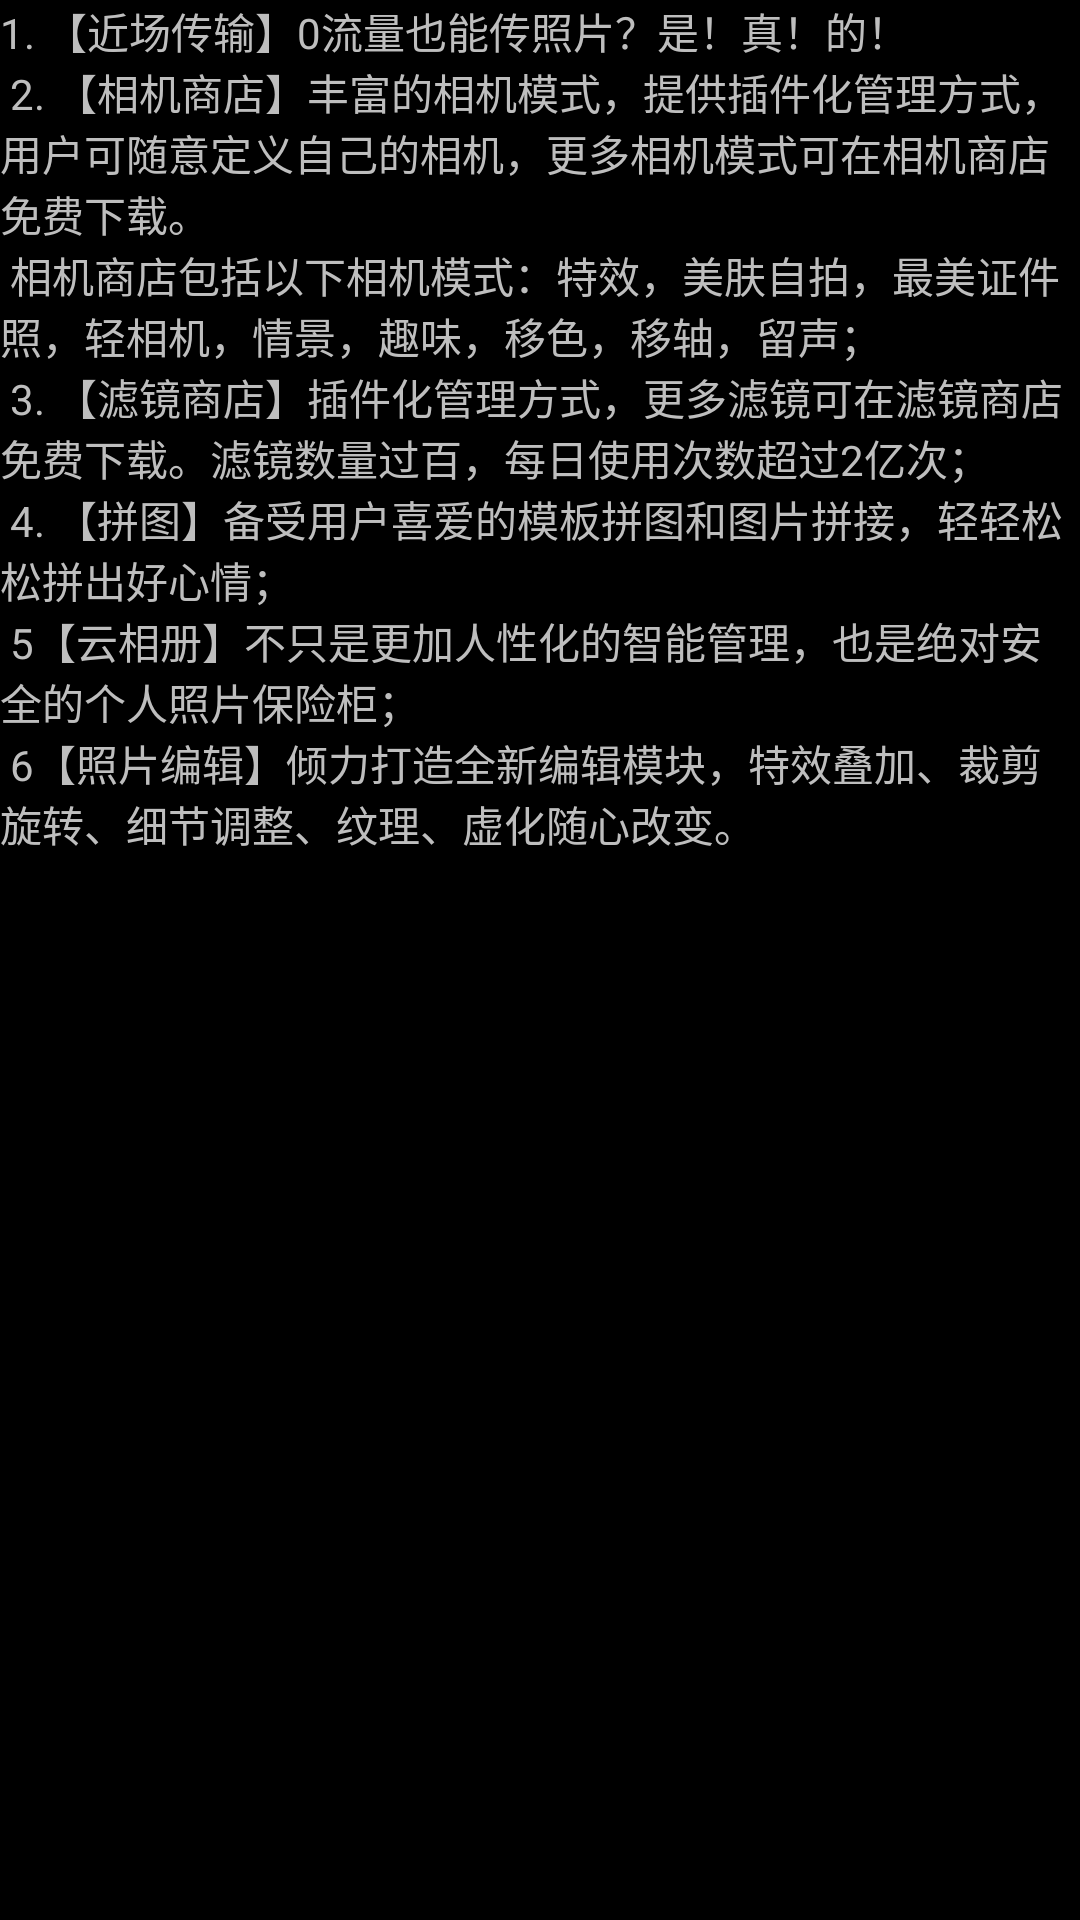

Here is an Android app screen rendered from its layout file. Give the layout XML and the strings, colors and styles it references.
<!-- AndroidManifest.xml: application theme AppTheme -->
<!-- res/layout/feature.xml -->
<?xml version="1.0" encoding="utf-8"?>

<LinearLayout xmlns:android="http://schemas.android.com/apk/res/android"
    android:layout_width="match_parent"
    android:layout_height="match_parent"
    android:orientation="vertical" >
    
    <TextView
        android:layout_width="wrap_content"
        android:layout_height="wrap_content"
        android:text="@string/update_features" />

</LinearLayout>
<!-- resources referenced by this layout -->
<resources>
  <string name="update_features">
          1. 【近场传输】0流量也能传照片？是！真！的！\n
          2. 【相机商店】丰富的相机模式，提供插件化管理方式，用户可随意定义自己的相机，更多相机模式可在相机商店免费下载。\n
          相机商店包括以下相机模式：特效，美肤自拍，最美证件照，轻相机，情景，趣味，移色，移轴，留声；\n
          3. 【滤镜商店】插件化管理方式，更多滤镜可在滤镜商店免费下载。滤镜数量过百，每日使用次数超过2亿次；\n
          4. 【拼图】备受用户喜爱的模板拼图和图片拼接，轻轻松松拼出好心情；\n
          5【云相册】不只是更加人性化的智能管理，也是绝对安全的个人照片保险柜；\n
          6【照片编辑】倾力打造全新编辑模块，特效叠加、裁剪旋转、细节调整、纹理、虚化随心改变。
      </string>
  <style name="AppTheme" parent="AppBaseTheme">
          
          <item name="android:windowAnimationStyle">@style/ActivityAnimation</item>
      </style>
  <style name="AppBaseTheme" parent="android:Theme">
          
      </style>
  <style name="ActivityAnimation" parent="android:Animation.Activity">
          <item name="android:activityOpenEnterAnimation">@anim/in_from_right</item>
          <item name="android:activityOpenExitAnimation">@anim/out_from_left</item>
          <item name="android:activityCloseEnterAnimation">@anim/in_from_left</item>
          <item name="android:activityCloseExitAnimation">@anim/out_from_right</item>
      </style>
</resources>
